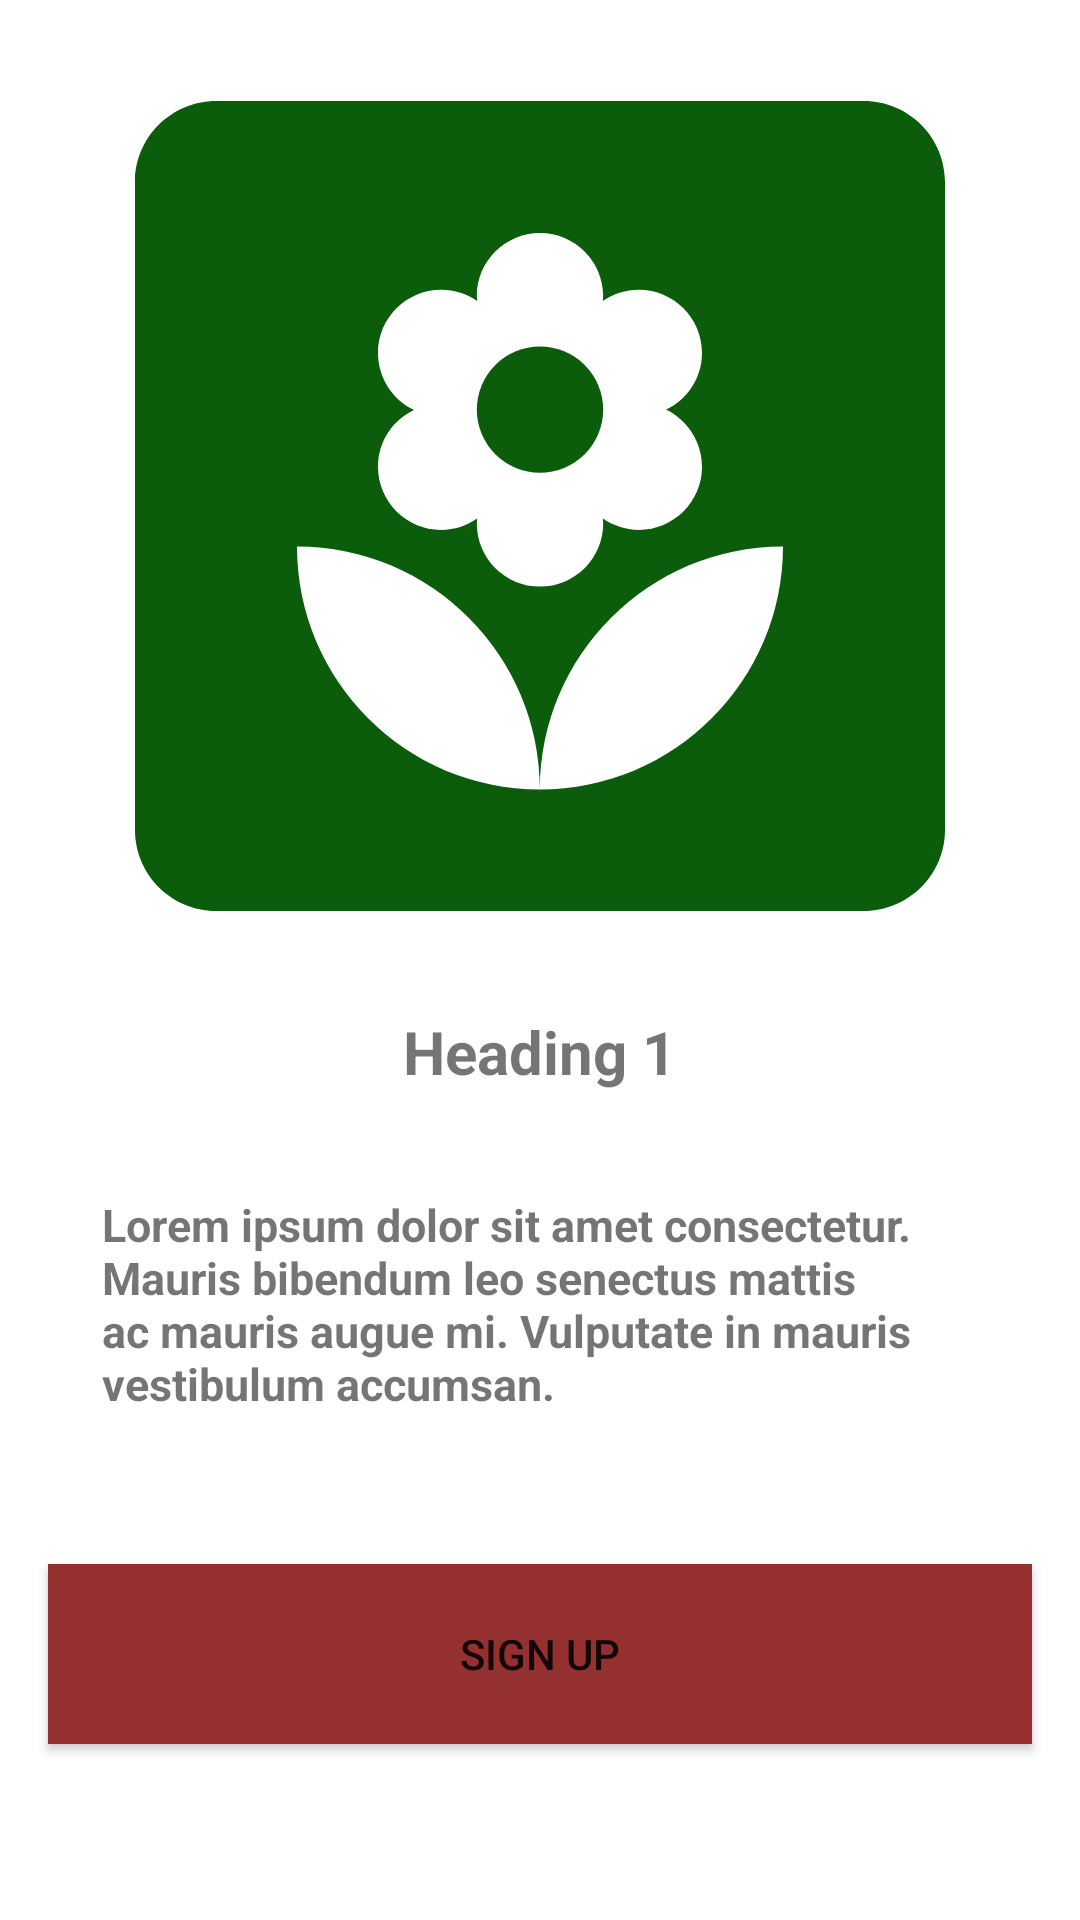

Produce the Android XML layout that renders to this screen, including the resource entries it uses.
<!-- AndroidManifest.xml: application theme Theme.KrishiTantrik -->
<!-- res/layout/activity_onboarding2.xml -->
<?xml version="1.0" encoding="utf-8"?>
<LinearLayout xmlns:android="http://schemas.android.com/apk/res/android"
    xmlns:app="http://schemas.android.com/apk/res-auto"
    xmlns:tools="http://schemas.android.com/tools"
    android:layout_width="match_parent"
    android:layout_height="match_parent"
    android:orientation="vertical"
    android:background="@color/white"
    tools:context=".onboarding2">

    <ImageView
        android:layout_width="324dp"
        android:layout_height="337dp"
        android:layout_gravity="center"
        android:src="@drawable/yard"/>

    <TextView
        android:layout_width="wrap_content"
        android:layout_height="wrap_content"
        android:text="Heading 1"
        android:layout_gravity="center"
        android:textSize="20dp"
        android:textStyle="bold"/>

    <TextView
        android:layout_width="wrap_content"
        android:layout_height="wrap_content"
        android:text="@string/firstOnboardingText"
        android:layout_gravity="center"
        android:textSize="15dp"
        android:layout_margin="34dp"
        android:textStyle="bold"/>


    <Button
        android:layout_width="match_parent"
        android:layout_height="60dp"
        android:id="@+id/signUpButton"
        android:layout_margin="16dp"
        android:background="#943030"
        android:text="Sign Up"/>




</LinearLayout>
<!-- resources referenced by this layout -->
<resources>
  <!-- drawable yard (drawable) -->
  <vector android:height="24dp" android:tint="#0B5C0B"
      android:viewportHeight="24" android:viewportWidth="24"
      android:width="24dp" xmlns:android="http://schemas.android.com/apk/res/android">
      <path android:fillColor="@android:color/white" android:pathData="M20,2H4C2.9,2 2,2.9 2,4v16c0,1.1 0.9,2 2,2h16c1.1,0 2,-0.9 2,-2V4C22,2.9 21.1,2 20,2zM8,8.22c0,-0.86 0.7,-1.56 1.56,-1.56c0.33,0 0.64,0.1 0.89,0.28l-0.01,-0.12c0,-0.86 0.7,-1.56 1.56,-1.56s1.56,0.7 1.56,1.56l-0.01,0.12c0.26,-0.18 0.56,-0.28 0.89,-0.28c0.86,0 1.56,0.7 1.56,1.56c0,0.62 -0.37,1.16 -0.89,1.4C15.63,9.87 16,10.41 16,11.03c0,0.86 -0.7,1.56 -1.56,1.56c-0.33,0 -0.64,-0.11 -0.89,-0.28l0.01,0.12c0,0.86 -0.7,1.56 -1.56,1.56s-1.56,-0.7 -1.56,-1.56l0.01,-0.12c-0.26,0.18 -0.56,0.28 -0.89,0.28C8.7,12.59 8,11.89 8,11.03c0,-0.62 0.37,-1.16 0.89,-1.4C8.37,9.38 8,8.84 8,8.22zM12,19c-3.31,0 -6,-2.69 -6,-6C9.31,13 12,15.69 12,19c0,-3.31 2.69,-6 6,-6C18,16.31 15.31,19 12,19z"/>
      <path android:fillColor="@android:color/white" android:pathData="M12,9.62m-1.56,0a1.56,1.56 0,1 1,3.12 0a1.56,1.56 0,1 1,-3.12 0"/>
  </vector>
  <string name="firstOnboardingText">"Lorem ipsum dolor sit amet consectetur. Mauris bibendum leo senectus mattis ac mauris augue mi. Vulputate in mauris vestibulum accumsan.</string>
  <style name="Theme.KrishiTantrik" parent="Theme.MaterialComponents.DayNight.NoActionBar">
          
          <item name="colorPrimary">@color/purple_500</item>
          <item name="colorPrimaryVariant">@color/purple_700</item>
          <item name="colorOnPrimary">@color/white</item>
          
          <item name="colorSecondary">@color/teal_200</item>
          <item name="colorSecondaryVariant">@color/teal_700</item>
          <item name="colorOnSecondary">@color/black</item>
          
          <item name="android:statusBarColor">@color/white</item>
          
      </style>
  <!-- not gathered from this repository: default colours our renderer supplied (Android Studio template values) -->
  <color name="purple_500">#FF6200EE</color>
  <color name="purple_700">#FF3700B3</color>
  <color name="teal_200">#FF03DAC5</color>
  <color name="teal_700">#FF018786</color>
  <color name="black">#FF000000</color>
  <color name="white">#FFFFFFFF</color>
</resources>
